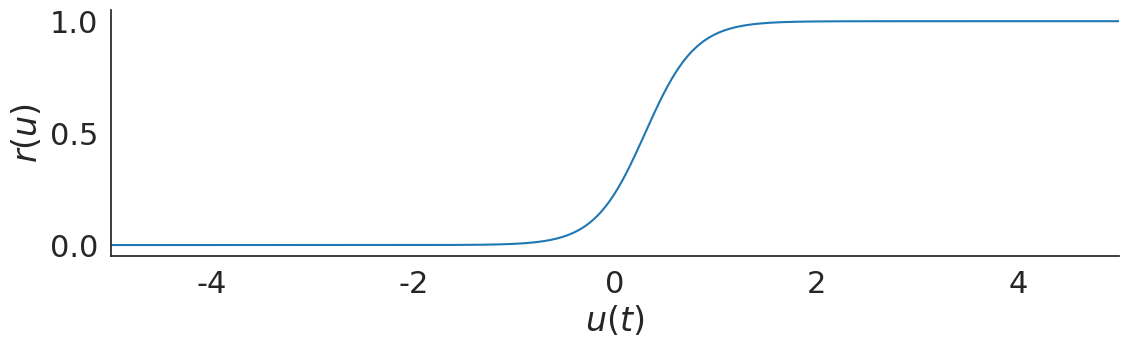

This chart was generated by the following Python code:
import numpy as np
import matplotlib.pylab as plt
import seaborn as sns
sns.set_style('white')
sns.set_context('notebook', font_scale=2)
%matplotlib inline

#~~~~~~~~~~~~~~~~~~~~~~~~~~~~~~~~~~~~~~~~~~#
### Define functions.
#~~~~~~~~~~~~~~~~~~~~~~~~~~~~~~~~~~~~~~~~~~#

def firing_rate(u, theta=0.3, beta=0.5):
    return 0.5 + 0.5 * np.tanh( (u - theta) / beta )

#~~~~~~~~~~~~~~~~~~~~~~~~~~~~~~~~~~~~~~~~~~#
### Plot.
#~~~~~~~~~~~~~~~~~~~~~~~~~~~~~~~~~~~~~~~~~~#

## Define values for u.
u = np.linspace(-5,5,1000)

## Estimate r.
r = firing_rate(u)

## Plot.
fig, ax = plt.subplots(1,1,figsize=(12,4))
ax.plot(u,r)
ax.set(xlim=(u.min(), u.max()), xlabel=r'$u(t)$', ylabel=r'$r(u)$')

sns.despine()
plt.tight_layout()